Run: headless pygame with SDL's dummy video driver; simulated clock (each Clock.tick advances the game by its frame time, no real sleeping); random seed 0; keys injected as events and as key.get_pressed() state; no mouse input.
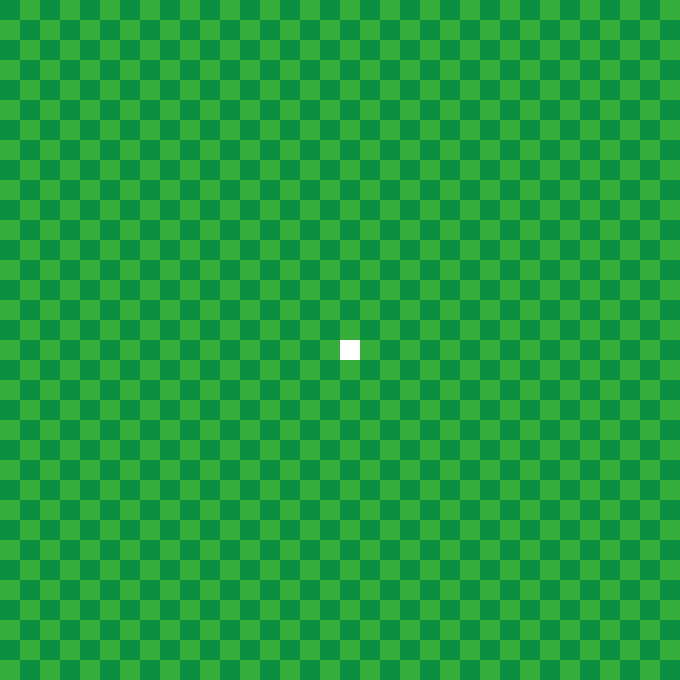
Frame 1 of 4 · flips 1–60 · no input
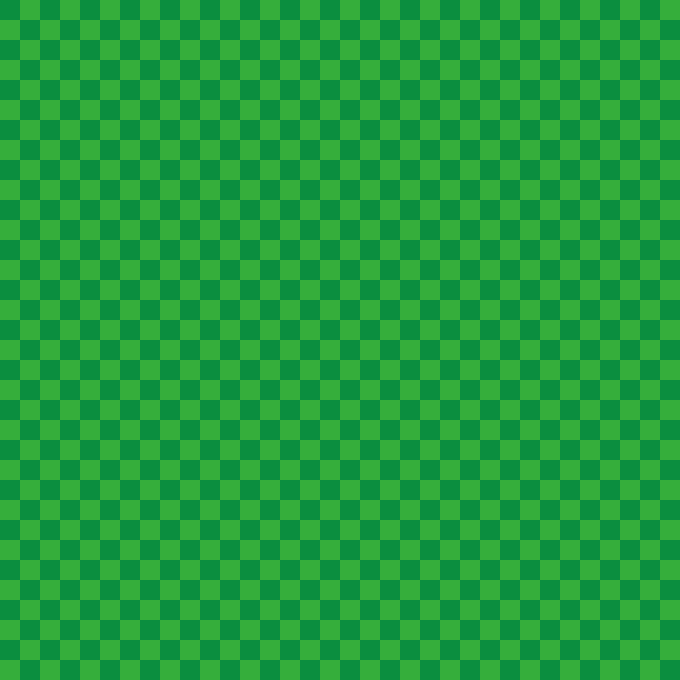
Frame 2 of 4 · flips 61–180 · tapped SPACE, RETURN · held RIGHT (→), D
Frame 3 of 4 · flips 181–300 · held DOWN (↓), S · screen unchanged from frame 2, image omitted
Frame 4 of 4 · flips 301–420 · held LEFT (←), A, UP (↑), W · screen unchanged from frame 3, image omitted

The pygame program that drew these frames:

import pygame

LARG, HAUT = 20, 20
MULTIPLE = 34

def damier(colors, surf):
    for i in range(0 , MULTIPLE):
        for p in range(0, MULTIPLE):
            pygame.draw.rect(surf, colors[p%2], (i * LARG, p * HAUT, LARG, HAUT))
        colors.reverse()

def dessine_serpent(surf, x, y):
    pygame.draw.rect(surf, (255, 255, 255), (x, y, 20, 20))

def clavier(vec2D):
    keys = pygame.key.get_pressed()
    if keys[pygame.K_LEFT] and vec2D[0] != 1:
        vec2D[0] = -1
        vec2D[1] = 0
    if keys[pygame.K_RIGHT] and vec2D[0] != -1:
        vec2D[0] = 1
        vec2D[1] = 0
    if keys[pygame.K_UP] and vec2D[1] != 1:
        vec2D[0] = 0
        vec2D[1] = -1
    if keys[pygame.K_DOWN] and vec2D[1] != -1:
        vec2D[0] = 0
        vec2D[1] = 1

pygame.init()
pygame.font.init()

surf = pygame.display.set_mode((MULTIPLE * LARG, MULTIPLE * HAUT))
run = True
clock = pygame.time.Clock()
colors = [(0x0B, 0x8E, 0x3F), (0x35, 0xAE, 0x3B)]
x, y = 10 * MULTIPLE, 10 * MULTIPLE
vec2D = [0, 0]

while run :
    for event in pygame.event.get():
        if event.type == pygame.QUIT:
            run = False
    clock.tick(10)
    clavier(vec2D)

    x += LARG * vec2D[0]
    y += HAUT * vec2D[1]

    damier(colors, surf)
    dessine_serpent(surf, x, y)

    pygame.display.flip()
pygame.quit()
